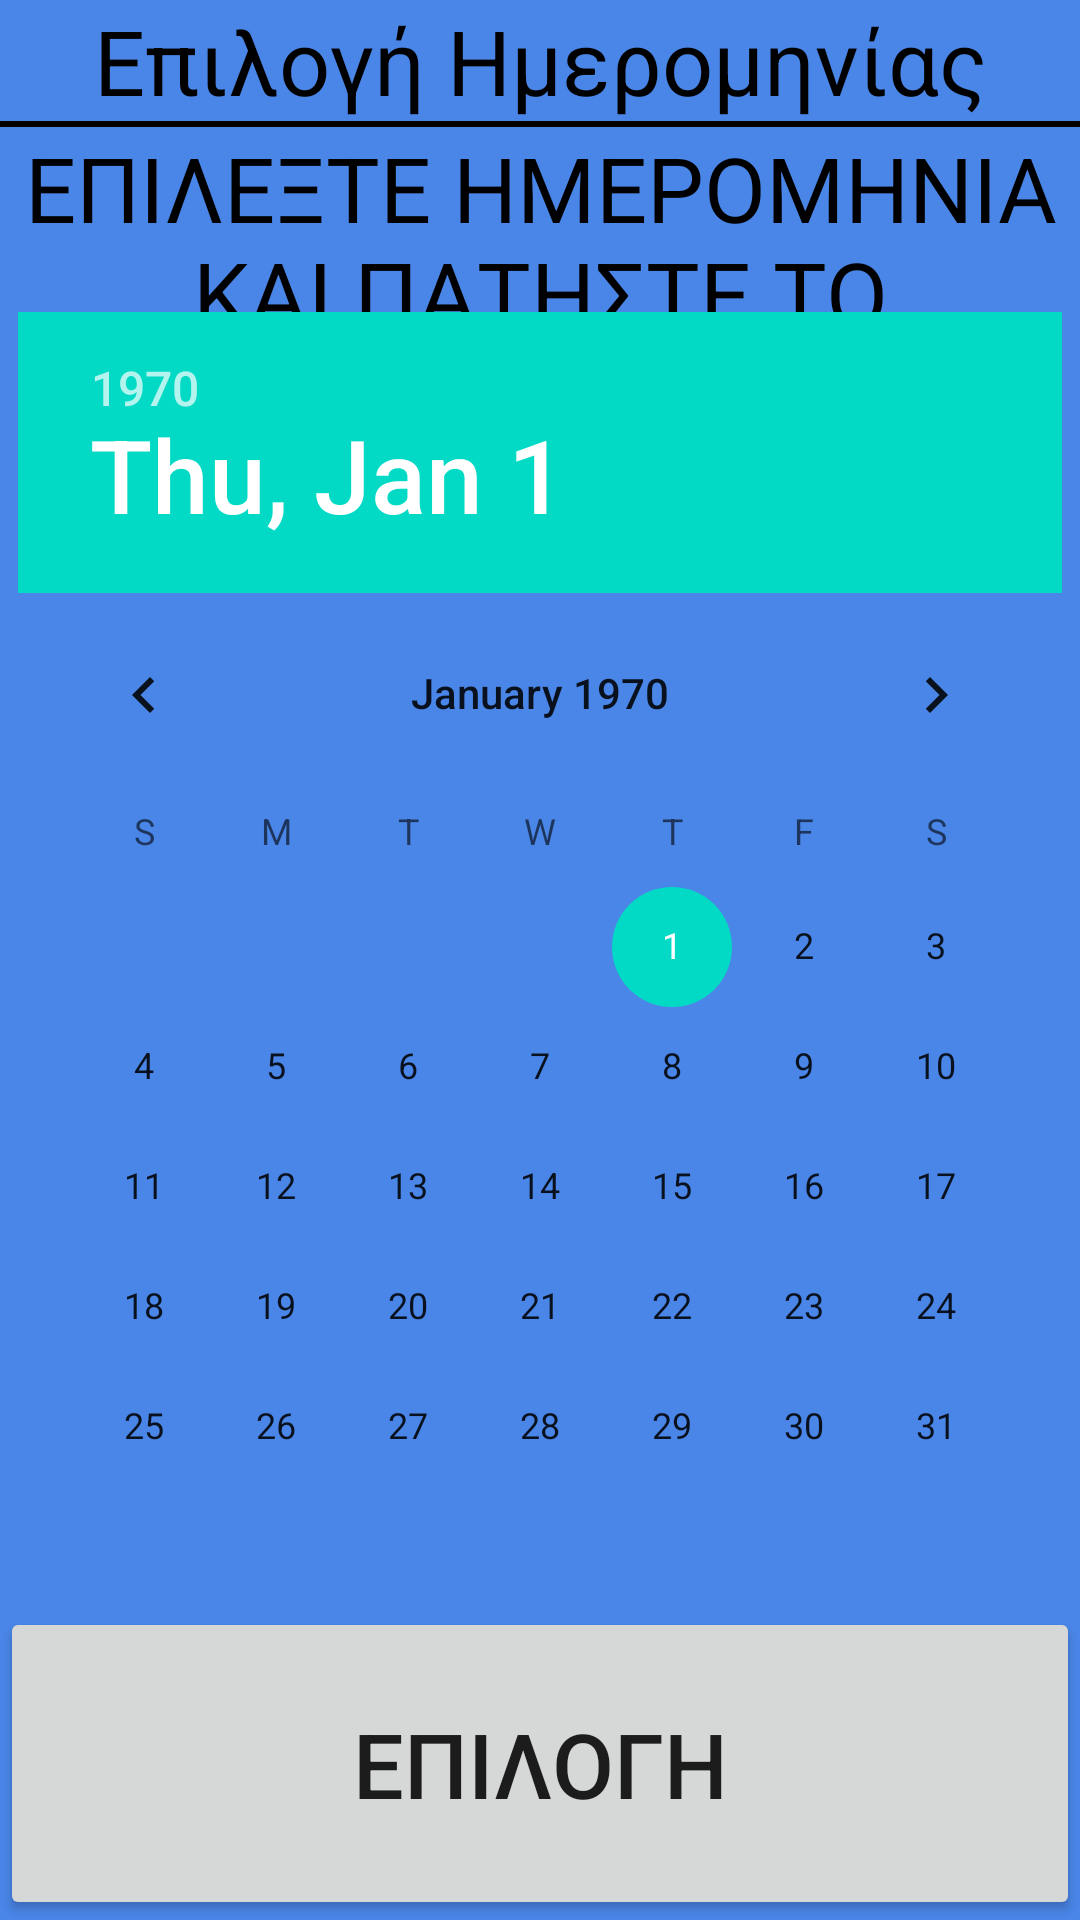

The Android layout XML behind this screen, and the referenced resources:
<!-- AndroidManifest.xml: application theme AppTheme -->
<!-- res/layout/activity_date_select.xml -->
<?xml version="1.0" encoding="utf-8"?>
<RelativeLayout xmlns:android="http://schemas.android.com/apk/res/android"
    xmlns:tools="http://schemas.android.com/tools"
    android:layout_width="match_parent"
    android:layout_height="match_parent"
    tools:context="hci.aueb.com.grandpa.date_select"
    android:background="#4A86E8">

    <LinearLayout
        android:orientation="vertical"
        android:layout_width="match_parent"
        android:layout_height="wrap_content"
        android:id="@+id/title_layout">

        <TextView
            android:layout_width="match_parent"
            android:layout_height="wrap_content"
            android:text="Επιλογή Ημερομηνίας"
            android:id="@+id/title_text"
            android:layout_alignParentTop="true"
            android:layout_alignParentRight="true"
            android:layout_alignParentEnd="true"
            android:textAlignment="center"
            android:textColor="#000000"
            android:textSize="30sp" />

        <View
            android:layout_width="match_parent"
            android:layout_height="2dp"
            android:background="#050000"
            android:layout_alignParentLeft="true"
            android:layout_alignParentStart="true"
            android:id="@+id/seperator" />
    </LinearLayout>


    <FrameLayout
        android:layout_width="match_parent"
        android:layout_height="wrap_content"
        android:id="@+id/description_layout"
        android:layout_below="@+id/title_layout"
        android:layout_alignLeft="@+id/title_layout"
        android:layout_alignStart="@+id/title_layout">

        <TextView
            android:layout_width="wrap_content"
            android:layout_height="wrap_content"
            android:text="ΕΠΙΛΕΞΤΕ ΗΜΕΡΟΜΗΝΙΑ ΚΑΙ ΠΑΤΗΣΤΕ ΤΟ &quot;ΕΠΙΛΟΓΗ&quot;"
            android:id="@+id/help_text"
            android:layout_gravity="center"
            android:textSize="30sp"
            android:textAlignment="center"
            android:textColor="#000000" />
    </FrameLayout>

    <FrameLayout
        android:layout_width="match_parent"
        android:layout_height="wrap_content"
        android:layout_centerVertical="true"
        android:layout_alignLeft="@+id/title_layout"
        android:layout_alignStart="@+id/title_layout"
        android:id="@+id/datepicker_layout">

        <DatePicker
            android:layout_width="wrap_content"
            android:layout_height="wrap_content"
            android:id="@+id/datePicker"
            android:layout_gravity="center_horizontal|top"
            android:calendarViewShown="true"
            android:spinnersShown="false" />
    </FrameLayout>

    <FrameLayout
        android:layout_width="match_parent"
        android:layout_height="wrap_content"
        android:layout_alignParentBottom="true"
        android:layout_alignParentLeft="true"
        android:layout_alignParentStart="true"
        android:id="@+id/savebutton_layout"
        android:layout_below="@+id/datepicker_layout">

        <Button
            android:layout_width="match_parent"
            android:layout_height="match_parent"
            android:text="ΕΠΙΛΟΓΗ"
            android:id="@+id/save_button"
            android:textSize="30sp"
            android:onClick="saveOnclick" />
    </FrameLayout>

</RelativeLayout>
<!-- resources referenced by this layout -->
<resources>
  <style name="AppTheme" parent="Theme.AppCompat.Light.DarkActionBar">
          
          <item name="colorPrimary">@color/colorPrimary</item>
          <item name="colorPrimaryDark">@color/colorPrimaryDark</item>
          <item name="colorAccent">@color/colorAccent</item>
      </style>
  <!-- not gathered from this repository: default colours our renderer supplied (Android Studio template values) -->
  <color name="colorPrimary">#FF6200EE</color>
  <color name="colorPrimaryDark">#FF3700B3</color>
  <color name="colorAccent">#FF03DAC5</color>
</resources>
